Photos from the image-classification dataset "dataset" in the GitHub repository hugoruiz00/clasificador_hojas_ia. Its 10 classes are: almendra, ficus benjamina, chaya, encino, guayaba, mora, nispero, pata de vaca, roble, tulip tree.

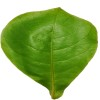
Label: almendra

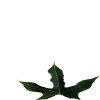
Label: chaya

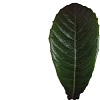
Label: nispero

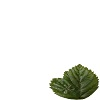
Label: mora

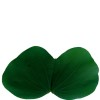
Label: pata de vaca

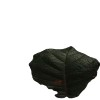
Label: roble
